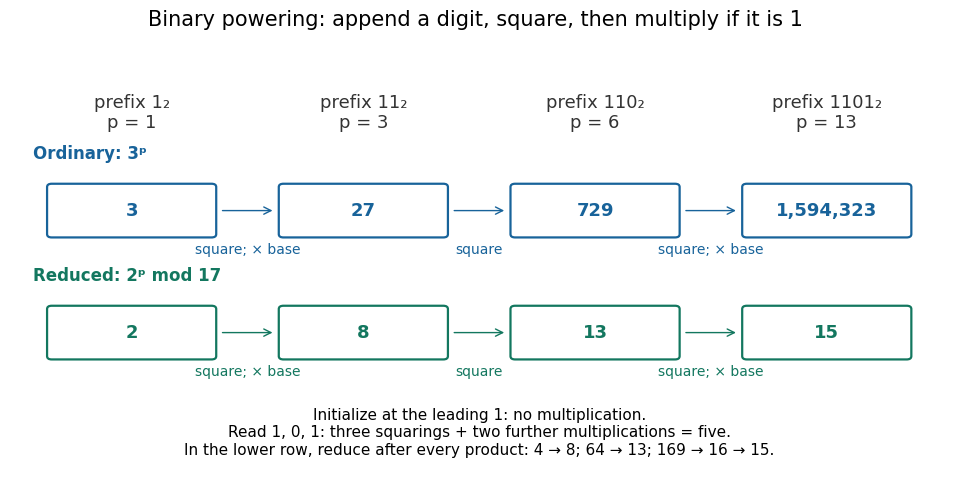

Write the Python code that produced this figure. (Note: this script raises an exception after producing the figure.)
"""Draw binary-prefix traces; run from _media with Python 3.14 / Matplotlib 3.10.7."""

from pathlib import Path

import matplotlib.pyplot as plt
from matplotlib.patches import FancyArrowPatch, FancyBboxPatch


def main():
    plt.rcParams.update({"font.family": "DejaVu Sans", "font.size": 12})
    fig, ax = plt.subplots(figsize=(10, 5.3), dpi=120, facecolor="white")
    ax.set(xlim=(-0.6, 7.6), ylim=(-0.85, 4.2))
    ax.axis("off")
    fig.suptitle("Binary powering: append a digit, square, then multiply if it is 1",
                 fontsize=15, y=0.96)
    xs = [0.45, 2.45, 4.45, 6.45]
    prefixes = ["1", "11", "110", "1101"]
    exponents = [int(p, 2) for p in prefixes]
    ordinary = [3**p for p in exponents]
    residues = [pow(2, p, 17) for p in exponents]
    assert ordinary == [3, 27, 729, 1594323]
    assert residues == [2, 8, 13, 15]
    for x, prefix, exponent in zip(xs, prefixes, exponents):
        ax.text(x, 3.65, f"prefix {prefix}₂\np = {exponent}", ha="center", va="center",
                color="#333333", fontsize=13)
    for y, values, color, label in [(2.45, ordinary, "#18639a", "Ordinary: 3ᵖ"),
                                    (0.95, residues, "#13775f", "Reduced: 2ᵖ mod 17")]:
        ax.text(-0.4, y + 0.64, label, color=color, weight="bold")
        for x, value in zip(xs, values):
            ax.add_patch(FancyBboxPatch((x - 0.69, y - 0.29), 1.38, 0.58,
                                       boxstyle="round,pad=0.04", facecolor="white",
                                       edgecolor=color, linewidth=1.6))
            ax.text(x, y, f"{value:,}", ha="center", va="center", color=color,
                    weight="bold", fontsize=13)
        for i, bit in enumerate("101"):
            ax.add_patch(FancyArrowPatch((xs[i] + 0.76, y), (xs[i + 1] - 0.76, y),
                                        arrowstyle="->", mutation_scale=13, color=color))
            operation = "square; × base" if bit == "1" else "square"
            ax.text((xs[i] + xs[i + 1]) / 2, y - 0.53, operation,
                    ha="center", color=color, fontsize=10)
    ax.text(3.45, -0.28,
            "Initialize at the leading 1: no multiplication.\n"
            "Read 1, 0, 1: three squarings + two further multiplications = five.\n"
            "In the lower row, reduce after every product: 4 → 8; 64 → 13; 169 → 16 → 15.",
            ha="center", va="center", fontsize=11)
    fig.subplots_adjust(left=0.035, right=0.985, top=0.85, bottom=0.075)
    fig.savefig(Path(__file__).with_suffix(".png").name, facecolor="white")
    plt.close(fig)


if __name__ == "__main__":
    main()
